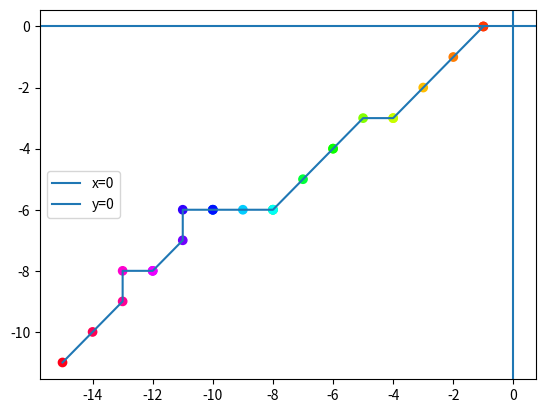

This figure's Python source:
# Not to be confused with the Financial Model for Random Walk, which I have used in the FinanncialTimeSeries repo.

import numpy as np
import pandas as pd
import matplotlib.pyplot as plt
import mpl_toolkits.mplot3d.axes3d as p3
import matplotlib.animation as animation

#need a 2d visualisation

# Random walk W_n (n>=0) = W_0 + X_1 + ... + X_n, X_1, X_2, ..., X_n are iid RVs



def RandomWalk(origin_x, origin_y, steps, stride, dimension): #assume dimension is 2 for now
    w_x, w_y = origin_x, origin_y
    coord_list = []
    count=0
    for i in range(0, steps):
        dx, dy = np.random.randint(-stride, stride), np.random.randint(-stride, stride)
        w_x += dx
        w_y += dy
        print(w_x, w_y)
        coord_list.append((w_x, w_y))
        count+=1
    return coord_list

RW = RandomWalk(0, 0, 25, 1, 2)

print(zip(*RW))
x,y = zip(*RW)
plt.scatter(x, y, c=range(0, 25), cmap="hsv")
plt.plot(x, y)
plt.axvline(x=0, label="x=0")
plt.axhline(y=0, label="y=0")
plt.legend()

plt.show()


#plt.scatter(x_vals, y_vals, c=counter, cmap="Greens_r")
#plt.show()

# Calculating properties of a Random Walk
# Number of Distinct Sites , S(t)
# Information Rate


# Gaussian Random Walk (this is used as model for a real-world time series such as financial markets)
# The Black-Scholes formula for modelling option prices uses a Gaussian random walk as an underlying assumption